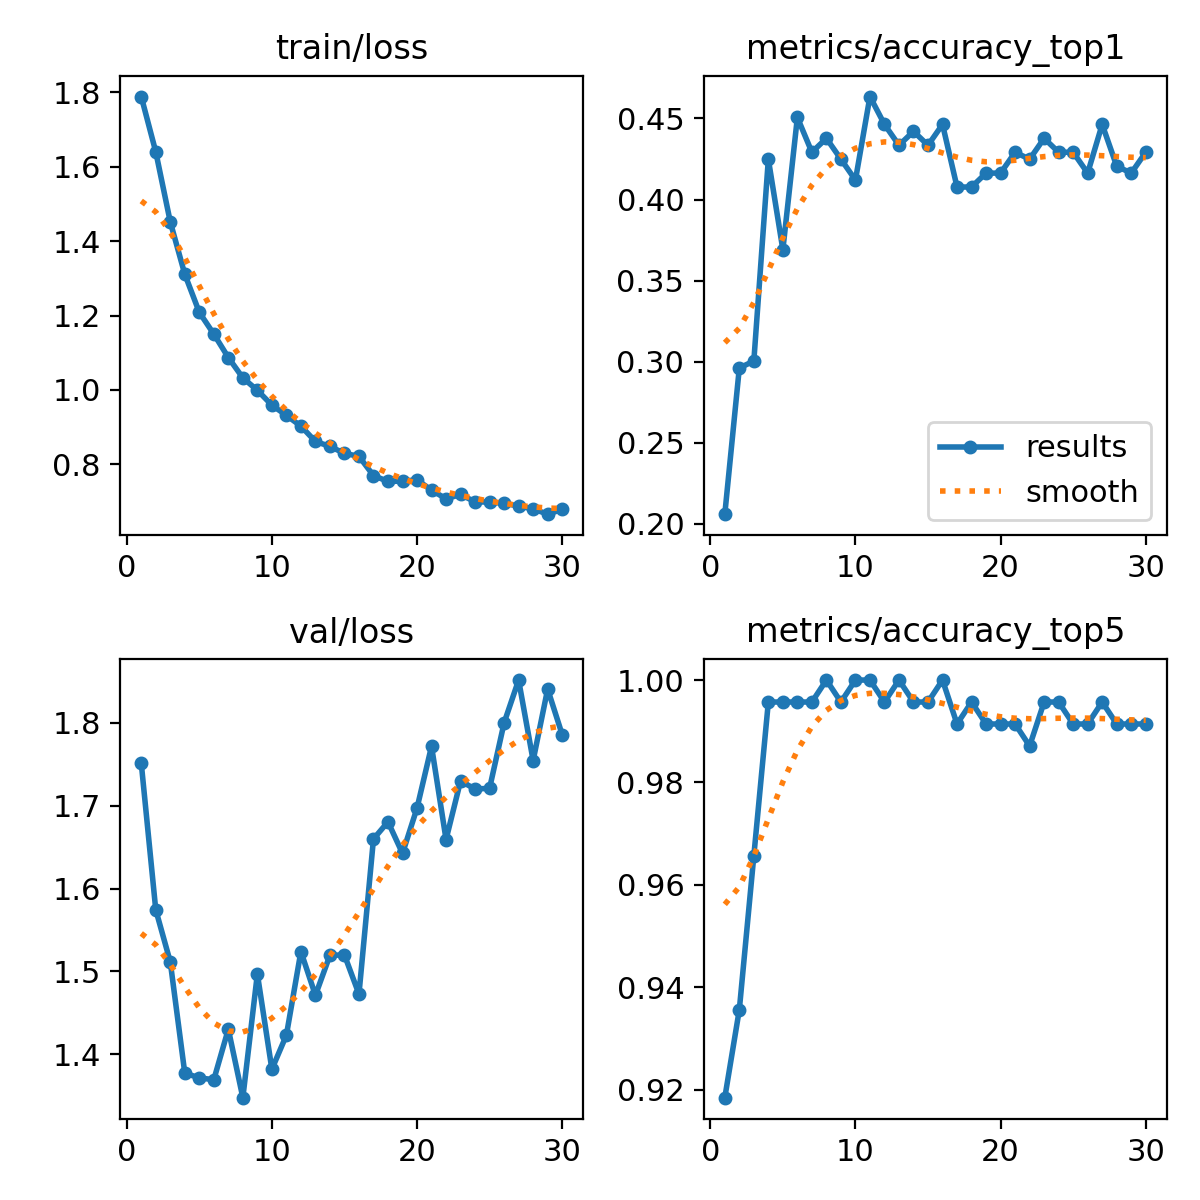

The file beside this chart, header and first rows:
epoch, time, train/loss, metrics/accuracy_top1, metrics/accuracy_top5, val/loss, lr/pg0, lr/pg1, lr/pg2, lr/pg3, lr/pg4, lr/pg5, lr/pg6, lr/pg7
1, 811.4, 1.789, 0.206, 0.9184, 1.752, 0.0009958, 0.0003319, 0.0009958, 0.0003319, 0.0009958, 0.0003319, 0.0009958, 0.0003319
2, 1475, 1.64, 0.2961, 0.9356, 1.574, 0.00193, 0.0006433, 0.00193, 0.0006433, 0.00193, 0.0006433, 0.00193, 0.0006433
3, 2009, 1.452, 0.3004, 0.9657, 1.512, 0.002798, 0.0009327, 0.002798, 0.0009327, 0.002798, 0.0009327, 0.002798, 0.0009327
4, 2473, 1.311, 0.4249, 0.9957, 1.377, 0.002703, 0.000901, 0.002703, 0.000901, 0.002703, 0.000901, 0.002703, 0.000901
5, 2976, 1.209, 0.3691, 0.9957, 1.371, 0.002604, 0.000868, 0.002604, 0.000868, 0.002604, 0.000868, 0.002604, 0.000868
6, 3501, 1.15, 0.4506, 0.9957, 1.369, 0.002505, 0.000835, 0.002505, 0.000835, 0.002505, 0.000835, 0.002505, 0.000835
7, 4030, 1.087, 0.4292, 0.9957, 1.43, 0.002406, 0.000802, 0.002406, 0.000802, 0.002406, 0.000802, 0.002406, 0.000802
8, 4565, 1.032, 0.4378, 1, 1.348, 0.002307, 0.000769, 0.002307, 0.000769, 0.002307, 0.000769, 0.002307, 0.000769
9, 5081, 0.9989, 0.4249, 0.9957, 1.497, 0.002208, 0.000736, 0.002208, 0.000736, 0.002208, 0.000736, 0.002208, 0.000736
10, 5499, 0.959, 0.412, 1, 1.382, 0.002109, 0.000703, 0.002109, 0.000703, 0.002109, 0.000703, 0.002109, 0.000703
11, 5985, 0.9315, 0.4635, 1, 1.423, 0.00201, 0.00067, 0.00201, 0.00067, 0.00201, 0.00067, 0.00201, 0.00067
12, 6409, 0.9027, 0.4464, 0.9957, 1.524, 0.001911, 0.000637, 0.001911, 0.000637, 0.001911, 0.000637, 0.001911, 0.000637
13, 6911, 0.8613, 0.4335, 1, 1.471, 0.001812, 0.000604, 0.001812, 0.000604, 0.001812, 0.000604, 0.001812, 0.000604
14, 7161, 0.8481, 0.4421, 0.9957, 1.52, 0.001713, 0.000571, 0.001713, 0.000571, 0.001713, 0.000571, 0.001713, 0.000571
15, 7397, 0.8293, 0.4335, 0.9957, 1.52, 0.001614, 0.000538, 0.001614, 0.000538, 0.001614, 0.000538, 0.001614, 0.000538
16, 7769, 0.8213, 0.4464, 1, 1.473, 0.001515, 0.000505, 0.001515, 0.000505, 0.001515, 0.000505, 0.001515, 0.000505
17, 8091, 0.7696, 0.4077, 0.9914, 1.66, 0.001416, 0.000472, 0.001416, 0.000472, 0.001416, 0.000472, 0.001416, 0.000472
18, 8587, 0.7539, 0.4077, 0.9957, 1.681, 0.001317, 0.000439, 0.001317, 0.000439, 0.001317, 0.000439, 0.001317, 0.000439
19, 9096, 0.7546, 0.4163, 0.9914, 1.643, 0.001218, 0.000406, 0.001218, 0.000406, 0.001218, 0.000406, 0.001218, 0.000406
20, 9413, 0.7583, 0.4163, 0.9914, 1.697, 0.001119, 0.000373, 0.001119, 0.000373, 0.001119, 0.000373, 0.001119, 0.000373
21, 9748, 0.7304, 0.4292, 0.9914, 1.772, 0.00102, 0.00034, 0.00102, 0.00034, 0.00102, 0.00034, 0.00102, 0.00034
22, 10006, 0.7071, 0.4249, 0.9871, 1.659, 0.000921, 0.000307, 0.000921, 0.000307, 0.000921, 0.000307, 0.000921, 0.000307
23, 10245, 0.7188, 0.4378, 0.9957, 1.73, 0.000822, 0.000274, 0.000822, 0.000274, 0.000822, 0.000274, 0.000822, 0.000274
24, 10506, 0.699, 0.4292, 0.9957, 1.72, 0.000723, 0.000241, 0.000723, 0.000241, 0.000723, 0.000241, 0.000723, 0.000241
25, 10941, 0.6984, 0.4292, 0.9914, 1.721, 0.000624, 0.000208, 0.000624, 0.000208, 0.000624, 0.000208, 0.000624, 0.000208
26, 11179, 0.695, 0.4163, 0.9914, 1.8, 0.000525, 0.000175, 0.000525, 0.000175, 0.000525, 0.000175, 0.000525, 0.000175
27, 11697, 0.6876, 0.4464, 0.9957, 1.852, 0.000426, 0.000142, 0.000426, 0.000142, 0.000426, 0.000142, 0.000426, 0.000142
28, 12228, 0.6801, 0.4206, 0.9914, 1.755, 0.000327, 0.000109, 0.000327, 0.000109, 0.000327, 0.000109, 0.000327, 0.000109
29, 12600, 0.6659, 0.4163, 0.9914, 1.841, 0.000228, 7.6e-05, 0.000228, 7.6e-05, 0.000228, 7.6e-05, 0.000228, 7.6e-05
30, 12894, 0.6786, 0.4292, 0.9914, 1.786, 0.000129, 4.3e-05, 0.000129, 4.3e-05, 0.000129, 4.3e-05, 0.000129, 4.3e-05
